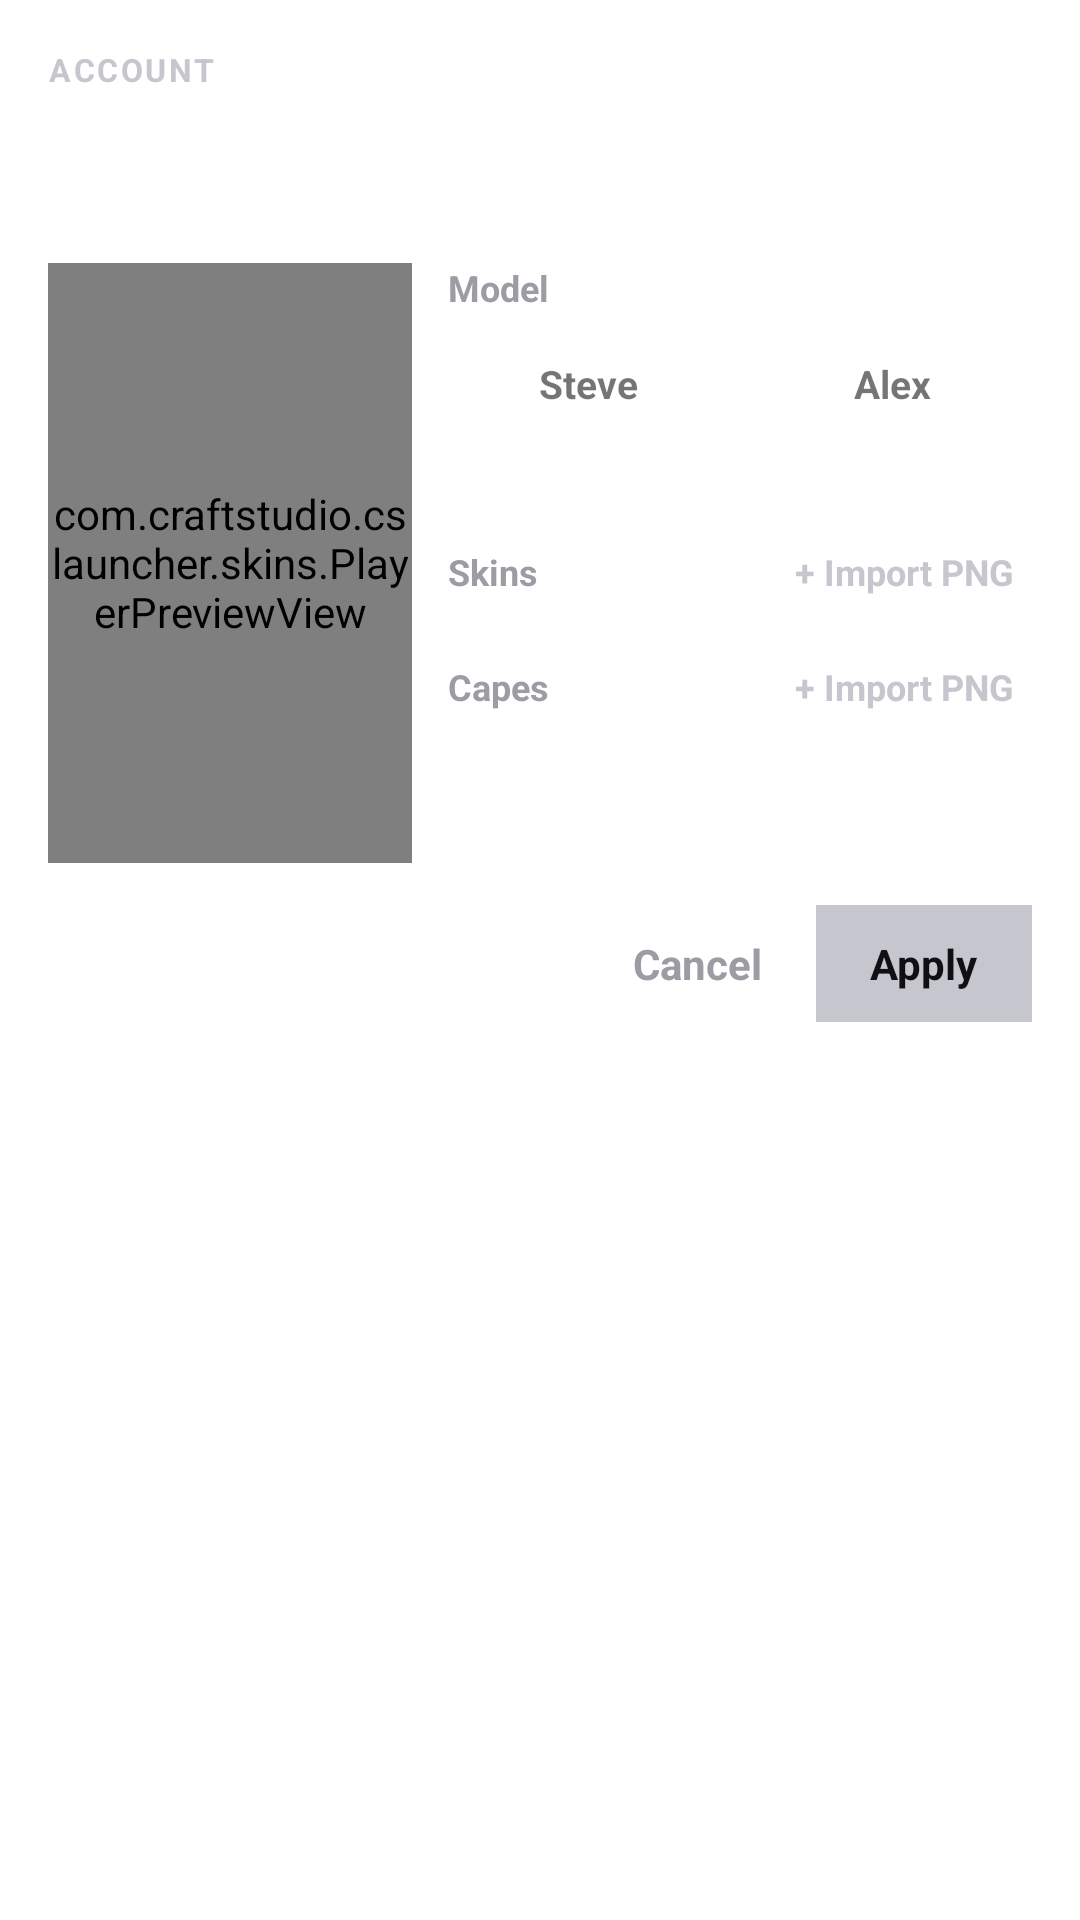

Here is an Android app screen rendered from its layout file. Give the layout XML and the strings, colors and styles it references.
<!-- AndroidManifest.xml: application theme AppTheme -->
<!-- res/layout/dialog_horizon_skin.xml -->
<?xml version="1.0" encoding="utf-8"?>
<ScrollView xmlns:android="http://schemas.android.com/apk/res/android"
    android:layout_width="match_parent"
    android:layout_height="wrap_content"
    android:layout_margin="16dp"
    android:fillViewport="true"
    android:scrollbars="none">

    <LinearLayout
        android:layout_width="match_parent"
        android:layout_height="wrap_content"
        android:orientation="vertical"
        android:padding="16dp">

        <TextView
            android:layout_width="wrap_content"
            android:layout_height="wrap_content"
            android:text="@string/horizon_skin_eyebrow"
            android:textAllCaps="true"
            android:textColor="#C6C6CE"
            android:textSize="10.5sp"
            android:textStyle="bold"
            android:letterSpacing="0.08" />

        <TextView
            android:id="@+id/hs_account_name"
            android:layout_width="wrap_content"
            android:layout_height="wrap_content"
            android:layout_marginTop="2dp"
            android:textColor="#F2F5FA"
            android:textSize="20sp"
            android:textStyle="bold"
            android:fontFamily="@font/noto_sans_bold" />

        <TextView
            android:id="@+id/hs_account_type"
            android:layout_width="wrap_content"
            android:layout_height="wrap_content"
            android:textColor="#9C9CA4"
            android:textSize="12sp" />

        <TextView
            android:id="@+id/hs_microsoft_note"
            android:layout_width="match_parent"
            android:layout_height="wrap_content"
            android:layout_marginTop="8dp"
            android:background="#16161A"
            android:padding="10dp"
            android:text="@string/horizon_skin_microsoft_note"
            android:textColor="#9C9CA4"
            android:textSize="12sp"
            android:visibility="gone" />

        <LinearLayout
            android:layout_width="match_parent"
            android:layout_height="wrap_content"
            android:layout_marginTop="12dp"
            android:orientation="horizontal"
            android:baselineAligned="false">

            <com.craftstudio.cslauncher.skins.PlayerPreviewView
                android:id="@+id/hs_preview"
                android:layout_width="0dp"
                android:layout_height="200dp"
                android:layout_weight="1"
                android:background="#16161A" />

            <LinearLayout
                android:layout_width="0dp"
                android:layout_height="wrap_content"
                android:layout_weight="1.6"
                android:layout_marginStart="12dp"
                android:orientation="vertical">

                <TextView
                    android:layout_width="wrap_content"
                    android:layout_height="wrap_content"
                    android:text="@string/horizon_skin_section_model"
                    android:textColor="#9C9CA4"
                    android:textSize="12sp"
                    android:textStyle="bold" />

                <LinearLayout
                    android:layout_width="match_parent"
                    android:layout_height="wrap_content"
                    android:layout_marginTop="6dp"
                    android:orientation="horizontal">

                    <TextView
                        android:id="@+id/hs_model_steve"
                        android:layout_width="0dp"
                        android:layout_height="wrap_content"
                        android:layout_weight="1"
                        android:gravity="center"
                        android:paddingTop="9dp"
                        android:paddingBottom="9dp"
                        android:text="@string/horizon_skin_model_steve"
                        android:textSize="13sp"
                        android:textStyle="bold" />

                    <TextView
                        android:id="@+id/hs_model_alex"
                        android:layout_width="0dp"
                        android:layout_height="wrap_content"
                        android:layout_weight="1"
                        android:layout_marginStart="8dp"
                        android:gravity="center"
                        android:paddingTop="9dp"
                        android:paddingBottom="9dp"
                        android:text="@string/horizon_skin_model_alex"
                        android:textSize="13sp"
                        android:textStyle="bold" />
                </LinearLayout>

                <TextView
                    android:id="@+id/hs_model_hint"
                    android:layout_width="wrap_content"
                    android:layout_height="wrap_content"
                    android:layout_marginTop="4dp"
                    android:textColor="#9C9CA4"
                    android:textSize="11sp" />

                <LinearLayout
                    android:layout_width="match_parent"
                    android:layout_height="wrap_content"
                    android:layout_marginTop="12dp"
                    android:orientation="horizontal"
                    android:gravity="center_vertical">

                    <TextView
                        android:layout_width="0dp"
                        android:layout_height="wrap_content"
                        android:layout_weight="1"
                        android:text="@string/horizon_skin_section_skins"
                        android:textColor="#9C9CA4"
                        android:textSize="12sp"
                        android:textStyle="bold" />

                    <TextView
                        android:id="@+id/hs_import_skin"
                        android:layout_width="wrap_content"
                        android:layout_height="wrap_content"
                        android:padding="6dp"
                        android:text="@string/horizon_skin_import"
                        android:textColor="#C6C6CE"
                        android:textSize="12sp"
                        android:textStyle="bold" />
                </LinearLayout>

                <HorizontalScrollView
                    android:layout_width="match_parent"
                    android:layout_height="wrap_content"
                    android:scrollbars="none">

                    <LinearLayout
                        android:id="@+id/hs_skins"
                        android:layout_width="wrap_content"
                        android:layout_height="wrap_content"
                        android:orientation="horizontal" />
                </HorizontalScrollView>

                <LinearLayout
                    android:layout_width="match_parent"
                    android:layout_height="wrap_content"
                    android:layout_marginTop="10dp"
                    android:orientation="horizontal"
                    android:gravity="center_vertical">

                    <TextView
                        android:layout_width="0dp"
                        android:layout_height="wrap_content"
                        android:layout_weight="1"
                        android:text="@string/horizon_skin_section_capes"
                        android:textColor="#9C9CA4"
                        android:textSize="12sp"
                        android:textStyle="bold" />

                    <TextView
                        android:id="@+id/hs_import_cape"
                        android:layout_width="wrap_content"
                        android:layout_height="wrap_content"
                        android:padding="6dp"
                        android:text="@string/horizon_skin_import"
                        android:textColor="#C6C6CE"
                        android:textSize="12sp"
                        android:textStyle="bold" />
                </LinearLayout>

                <HorizontalScrollView
                    android:layout_width="match_parent"
                    android:layout_height="wrap_content"
                    android:scrollbars="none">

                    <LinearLayout
                        android:id="@+id/hs_capes"
                        android:layout_width="wrap_content"
                        android:layout_height="wrap_content"
                        android:orientation="horizontal" />
                </HorizontalScrollView>
            </LinearLayout>
        </LinearLayout>

        <LinearLayout
            android:layout_width="match_parent"
            android:layout_height="wrap_content"
            android:layout_marginTop="14dp"
            android:gravity="end"
            android:orientation="horizontal">

            <TextView
                android:id="@+id/hs_cancel"
                android:layout_width="wrap_content"
                android:layout_height="wrap_content"
                android:padding="10dp"
                android:text="@android:string/cancel"
                android:textColor="#9C9CA4"
                android:textSize="14sp"
                android:textStyle="bold" />

            <TextView
                android:id="@+id/hs_apply"
                android:layout_width="wrap_content"
                android:layout_height="wrap_content"
                android:layout_marginStart="8dp"
                android:background="#C6C6CE"
                android:paddingStart="18dp"
                android:paddingEnd="18dp"
                android:paddingTop="10dp"
                android:paddingBottom="10dp"
                android:text="@string/horizon_skin_apply"
                android:textColor="#101014"
                android:textSize="14sp"
                android:textStyle="bold" />
        </LinearLayout>
    </LinearLayout>
</ScrollView>
<!-- resources referenced by this layout -->
<resources>
  <string name="horizon_skin_apply">Apply</string>
  <string name="horizon_skin_eyebrow">Account</string>
  <string name="horizon_skin_import">+ Import PNG</string>
  <string name="horizon_skin_microsoft_note">Your official Minecraft skin is shown in game. A cape chosen here only shows when your profile has no cape. To change the official skin, use Edit skin and cape in the launcher.</string>
  <string name="horizon_skin_model_alex">Alex</string>
  <string name="horizon_skin_model_steve">Steve</string>
  <string name="horizon_skin_section_capes">Capes</string>
  <string name="horizon_skin_section_model">Model</string>
  <string name="horizon_skin_section_skins">Skins</string>
</resources>
